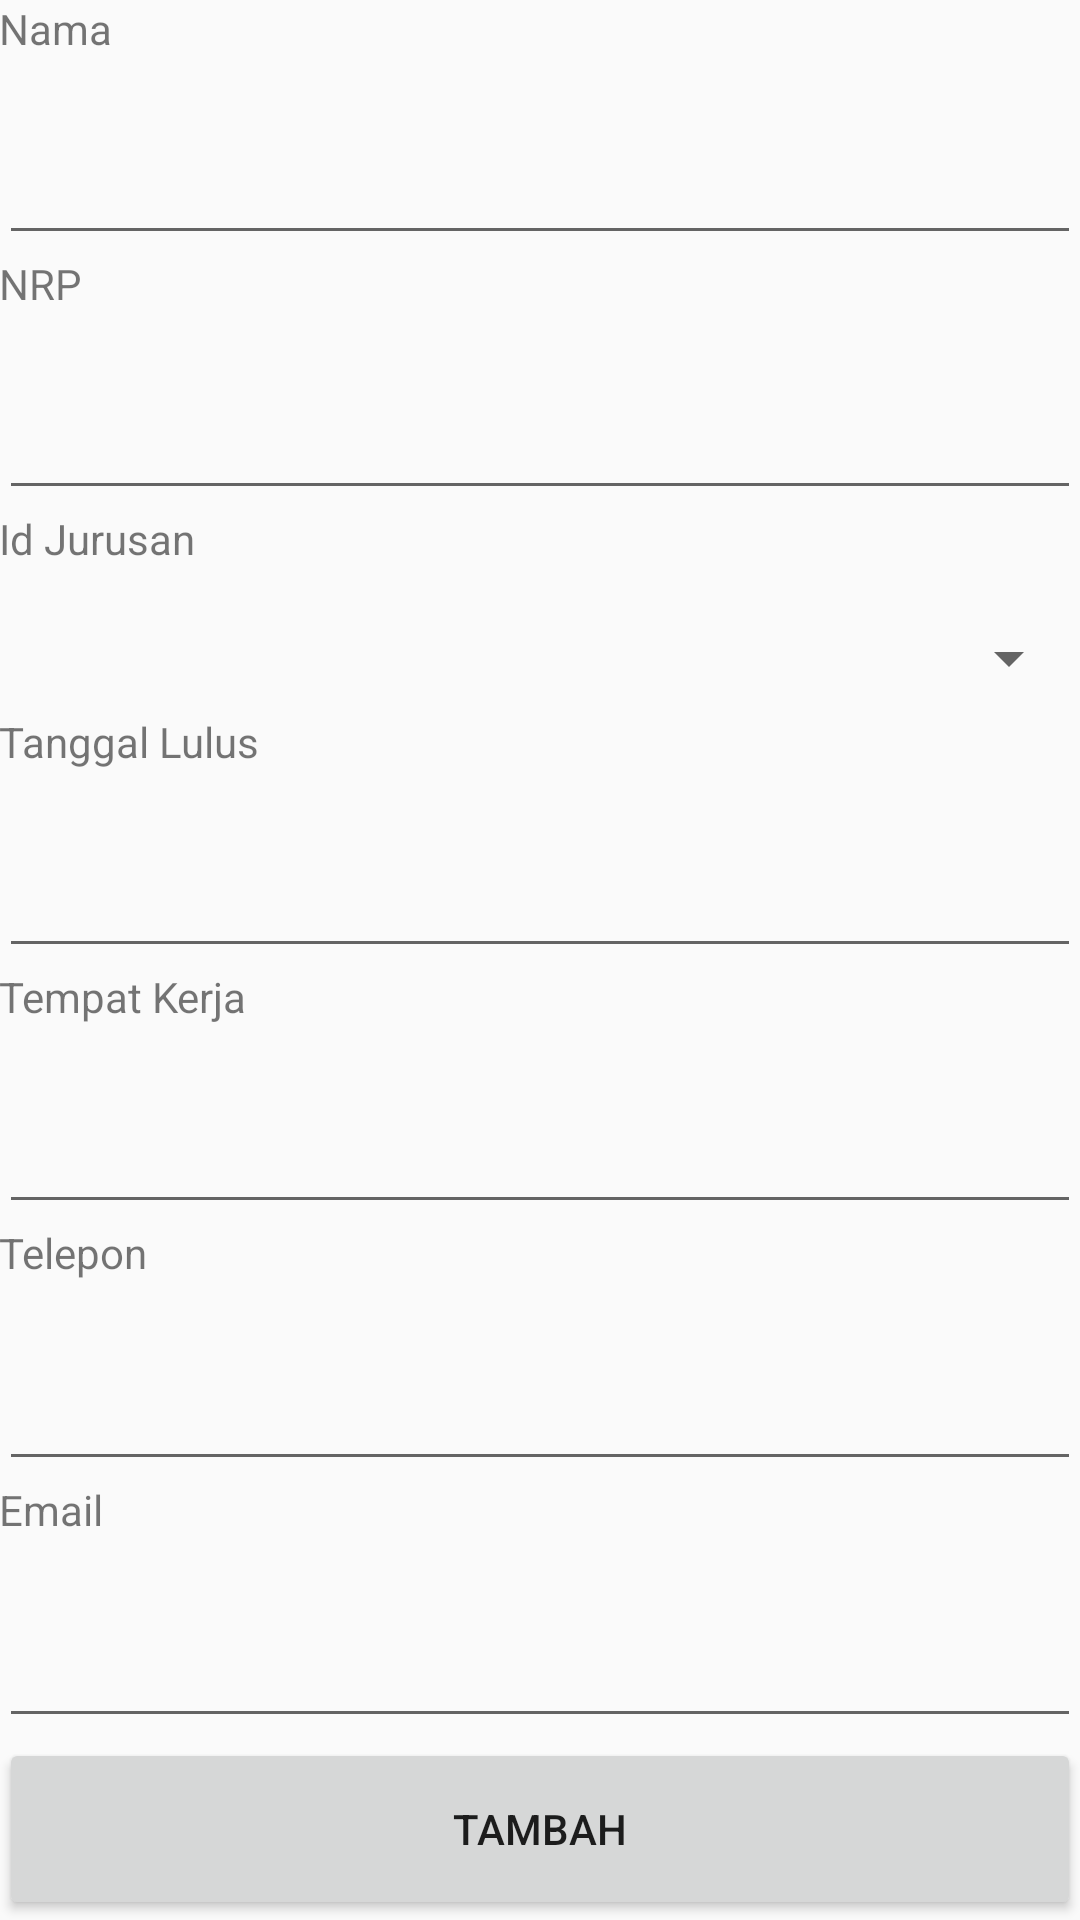

Produce the Android XML layout that renders to this screen, including the resource entries it uses.
<!-- AndroidManifest.xml: application theme AppTheme -->
<!-- res/layout/activity_add_alumni.xml -->
<?xml version="1.0" encoding="utf-8"?>
<LinearLayout xmlns:android="http://schemas.android.com/apk/res/android"
    xmlns:tools="http://schemas.android.com/tools"
    android:layout_width="match_parent"
    android:layout_height="match_parent"
    android:weightSum="15"
    android:paddingBottom="@dimen/activity_vertical_margin"
    android:paddingLeft="@dimen/activity_horizontal_margin"
    android:paddingRight="@dimen/activity_horizontal_margin"
    android:paddingTop="@dimen/activity_vertical_margin"
    android:orientation="vertical"
    tools:context="com.ccdp.appalumnii.AddAlumniActivity">
    
    <TextView
        android:layout_weight="1"
        android:text="Nama"
        android:layout_width="wrap_content"
        android:layout_height="wrap_content" />

    <EditText
        android:layout_weight="1"
        android:inputType="text"
        android:id="@+id/nama"
        android:text=""
        android:textColor="@android:color/black"
        android:layout_width="match_parent"
        android:layout_height="wrap_content" />

    <TextView
        android:layout_weight="1"
        android:text="NRP"
        android:layout_width="wrap_content"
        android:layout_height="wrap_content" />

    <EditText
        android:layout_weight="1"
        android:inputType="text"
        android:id="@+id/nrp"
        android:text=""
        android:textColor="@android:color/black"
        android:layout_width="match_parent"
        android:layout_height="wrap_content" />

    <TextView
        android:layout_weight="1"
        android:text="Id Jurusan"
        android:layout_width="wrap_content"
        android:layout_height="wrap_content" />

    <Spinner
        android:id="@+id/idJurusan"
        android:layout_weight="1"
        android:layout_width="match_parent"
        android:layout_height="wrap_content">
    </Spinner>

    <TextView
        android:layout_weight="1"
        android:text="Tanggal Lulus"
        android:layout_width="wrap_content"
        android:layout_height="wrap_content" />

    <EditText
        android:layout_weight="1"
        android:inputType="date"
        android:id="@+id/tglLulus"
        android:text=""
        android:textColor="@android:color/black"
        android:layout_width="match_parent"
        android:layout_height="wrap_content" />

    <TextView
        android:layout_weight="1"
        android:text="Tempat Kerja"
        android:layout_width="wrap_content"
        android:layout_height="wrap_content" />

    <EditText
        android:layout_weight="1"
        android:inputType="text"
        android:id="@+id/tempatKerja"
        android:text=""
        android:textColor="@android:color/black"
        android:layout_width="match_parent"
        android:layout_height="wrap_content" />

    <TextView
        android:layout_weight="1"
        android:text="Telepon"
        android:layout_width="wrap_content"
        android:layout_height="wrap_content" />

    <EditText
        android:layout_weight="1"
        android:inputType="number"
        android:id="@+id/telpon"
        android:text=""
        android:textColor="@android:color/black"
        android:layout_width="match_parent"
        android:layout_height="wrap_content" />

    <TextView
        android:layout_weight="1"
        android:text="Email"
        android:layout_width="wrap_content"
        android:layout_height="wrap_content" />

    <EditText
        android:layout_weight="1"
        android:inputType="textEmailAddress"
        android:id="@+id/email"
        android:text=""
        android:textColor="@android:color/black"
        android:layout_width="match_parent"
        android:layout_height="wrap_content" />

    <Button
        android:layout_weight="1"
        android:id="@+id/btn_save"
        android:layout_width="match_parent"
        android:layout_height="wrap_content"
        android:text="Tambah" />


</LinearLayout>
<!-- resources referenced by this layout -->
<resources>
  <style name="AppTheme" parent="Theme.AppCompat.Light.DarkActionBar">
          
          <item name="colorPrimary">@color/accent_material_light</item>
          <item name="colorPrimaryDark">@color/accent_material_dark</item>
          <item name="colorAccent">@color/primary_dark_material_dark</item>
      </style>
</resources>
